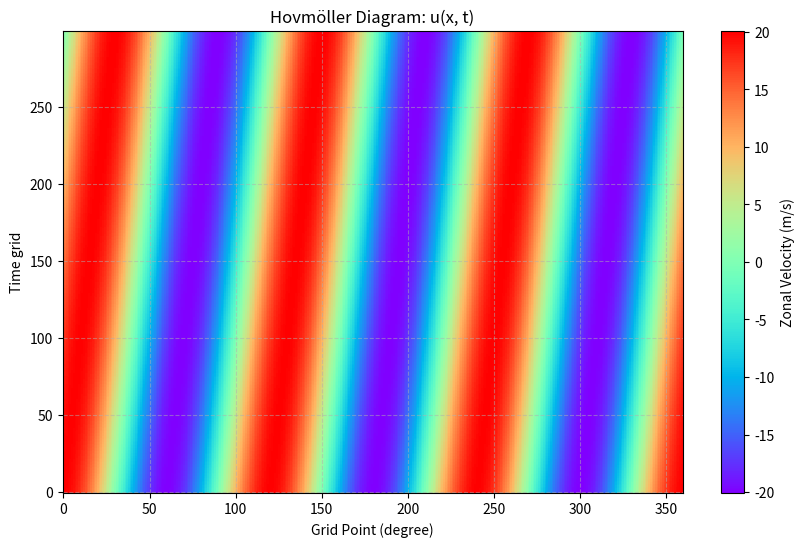
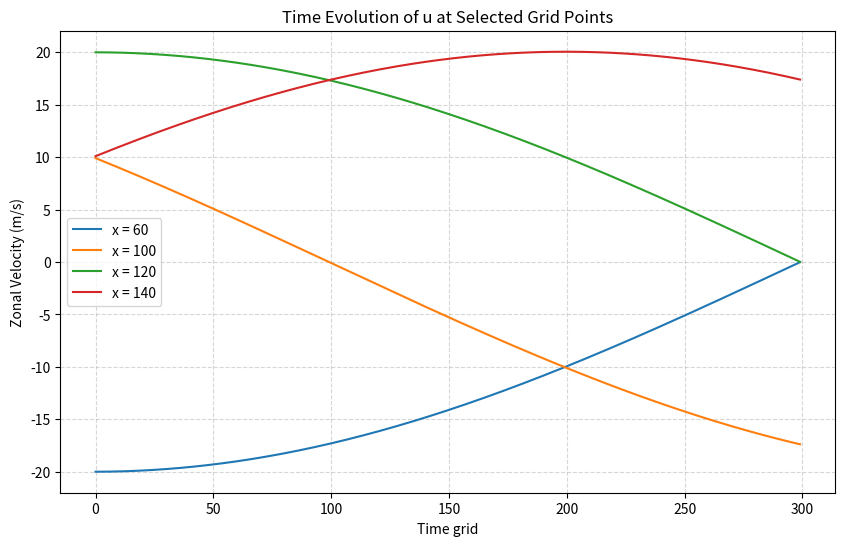

Write the Python code that produced these figures, in order.
# -*- coding: utf-8 -*-
"""
Created on Mon Mar 24 09:49:35 2025
@author: Chen Yong
Modified for:
  1. Hovmöller diagram (time-space color map)
  2. Line plots at specific grid points (x=60, 100, 120, 140)
"""

import numpy as np
import matplotlib.pyplot as plt

# 参数设置
c = 20.0  # 平流速度 (m/s)
dx = 400  # 空间步长 (m)
dt = 2    # 时间步长 (s)
nx = 360  # 空间网格数
nt = 300  # 时间步数

# 空间网格 (闭合圈，等分为360份)
x = np.linspace(0, 360, nx, endpoint=False)  # 0到360度，不包括360

# 初始条件
k = 3 / dx  # 波数
u0 = 20 * np.cos(np.radians(3 * x))  # u_m^0 = 20 * cos(3m°)

# 初始化数值解和存储数组
u = u0.copy()
u_new = np.zeros(nx)
u_history = np.zeros((nt, nx))  # 存储所有时间步的风速

# 迭代求解并保存历史数据
for n in range(nt):
    for m in range(nx):
        m_prev = (m - 1) % nx
        m_next = (m + 1) % nx
        u_new[m] = u[m] - c * dt / (2 * dx) * (u[m_next] - u[m_prev])  # 中央差分
    u = u_new.copy()
    u_history[n, :] = u  # 保存当前时间步的结果

# 时间网格
time_grid = np.arange(nt)

# 图1：风速填色图（Hovmöller图）
plt.figure(figsize=(10, 6))
plt.pcolormesh(x, time_grid, u_history, shading='auto', cmap='rainbow')
plt.colorbar(label='Zonal Velocity (m/s)')
plt.xlabel('Grid Point (degree)')
plt.ylabel('Time grid')
plt.title('Hovmöller Diagram: u(x, t)')
plt.grid(linestyle='--', alpha=0.5)
plt.show()

# 图2：特定格点的风速随时间变化
selected_points = [60, 100, 120, 140]  # 需要分析的格点
plt.figure(figsize=(10, 6))
for point in selected_points:
    plt.plot(time_grid, u_history[:, point], label=f'x = {point}')
plt.xlabel('Time grid')
plt.ylabel('Zonal Velocity (m/s)')
plt.title('Time Evolution of u at Selected Grid Points')
plt.legend()
plt.grid(linestyle='--', alpha=0.5)
plt.show()